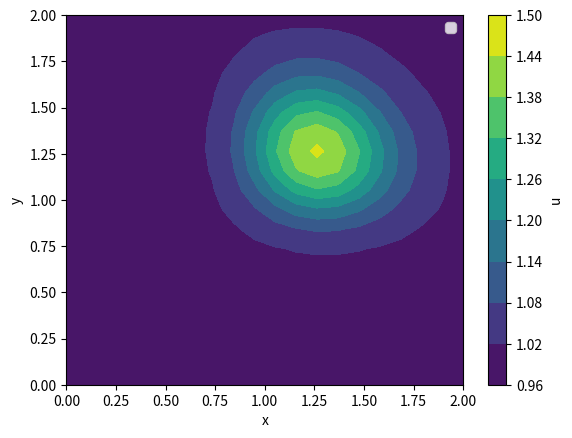

Source code (Python):
# -*- coding: utf-8 -*-
"""
Created on Thu Apr 23 05:16:34 2026

@author: szczv
"""

import numpy
from matplotlib import pyplot
import time, sys

nx = 20
ny = 20
nt = 50
dt = 0.01
c = 1
dx = 2 / (nx-1)
dy = 2 / (ny-1)

u = numpy.zeros((nx, ny))

for i in range(nx):
    for j in range(ny):
        if i > 5 and i < 10 and j > 5 and j < 10:
            u[i, j] = 2
        else:
            u[i, j] = 1
        
u[0, 0] = 1
u[-1, -1] = 1

un = numpy.array([nx, ny])
        
for it in range(nt):
    un = u.copy()
    for i in range(1, nx-1):
        for j in range(1, ny-1):
            u[i,j] = un[i,j] - c*(dt/dx)*(un[i,j]-un[i-1,j]) - c*(dt/dy)*(un[i,j]-un[i,j-1])
        

x = numpy.linspace(0, 2, nx)
y = numpy.linspace(0, 2, ny)
X, Y = numpy.meshgrid(x, y)

pyplot.contourf(X, Y, u, cmap='viridis')
pyplot.colorbar(label='u')
pyplot.xlabel('x')
pyplot.ylabel('y')
pyplot.show
      
'''  
pyplot.text(0.02, 0.05,
            r'$\frac{\partial u}{\partial t} + \c\frac{\partial u}{\partial x} + \c\frac{\partial u}{\partial y}= \0$',
            transform=pyplot.gca().transAxes,
            fontsize=13)
'''
pyplot.legend()
pyplot.show()
